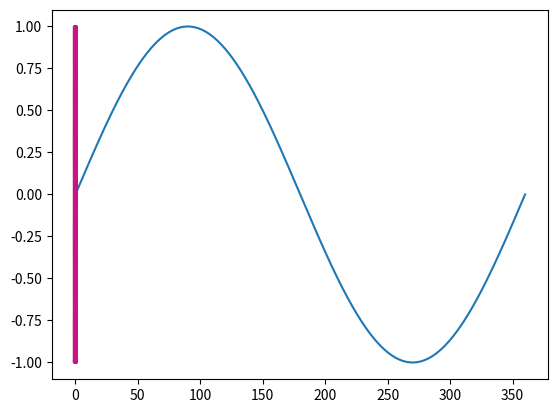

Write Python code to recreate this figure.
# 13・2・1
from random import random

if random() < 0.5:
    print("表")
else:
    print("裏")

# 13・2・2
from random import randint

coins = ["表" ,"裏"]
coins[randint(0, 1)]

# 13・2・3
from random import choice

choice(coins)

# 13・2・4
from random import sample

# トランプのカードを作る
cards = ['A']+[str(n) for n in range(2, 11)]+['J', 'Q', 'K']
sample(cards, 5)

# 13・2・5
from random import shuffle
shuffle(cards)
cards[:5]  # 先頭から5枚表示

# 13・2・6
from string import ascii_letters, digits

# 使用する文字のセット（大文字，小文字，数字，記号）
chars = list(ascii_letters + digits)

# シャッフルして，先頭から12文字を使用
shuffle(chars)
''.join(chars[:12])

# 13・2・7
from random import seed

seed(0)
randint(1, 6)

# 13・2・8
from math import pi
r = 5
area = pi * r ** 2
print(f"半径 {r} の円の面積は {area:.2f}")

# 13・2・9
from math import sin, radians

sin_values = []
for deg in range(0, 361):
    rad = radians(deg)
    sin_values.append(sin(rad))

# 13・2・10
import matplotlib.pyplot as plt
plt.plot(sin_values)

# 13・2・11
from math import cos

# パラメータ
a = 5      # x方向の周波数
b = 4      # y方向の周波数
delta = pi / 2  # 位相差（90度）

# 座標計算
points = 1000
ts = [2*pi*i/points for i in range(points)]
xs = [sin(a*t+delta) for t in ts]
ys = [sin(b*t) for t in ts]

plt.plot(xs, ys, color='mediumvioletred', linewidth=2)
plt.show()

# 13・2・12
from statistics import mean, median

salaries = [280, 300, 310, 295, 1000]  # 年収(万円)
mea = mean(salaries)
med = median(salaries)
print(f"平均:{mea}, 平均値:{med}")

# 13・2・13
from statistics import variance, stdev

var = variance(salaries)
stdev = stdev(salaries)
print(f"分散: {var:.2f}, 標準偏差: {stdev:.2f}")

